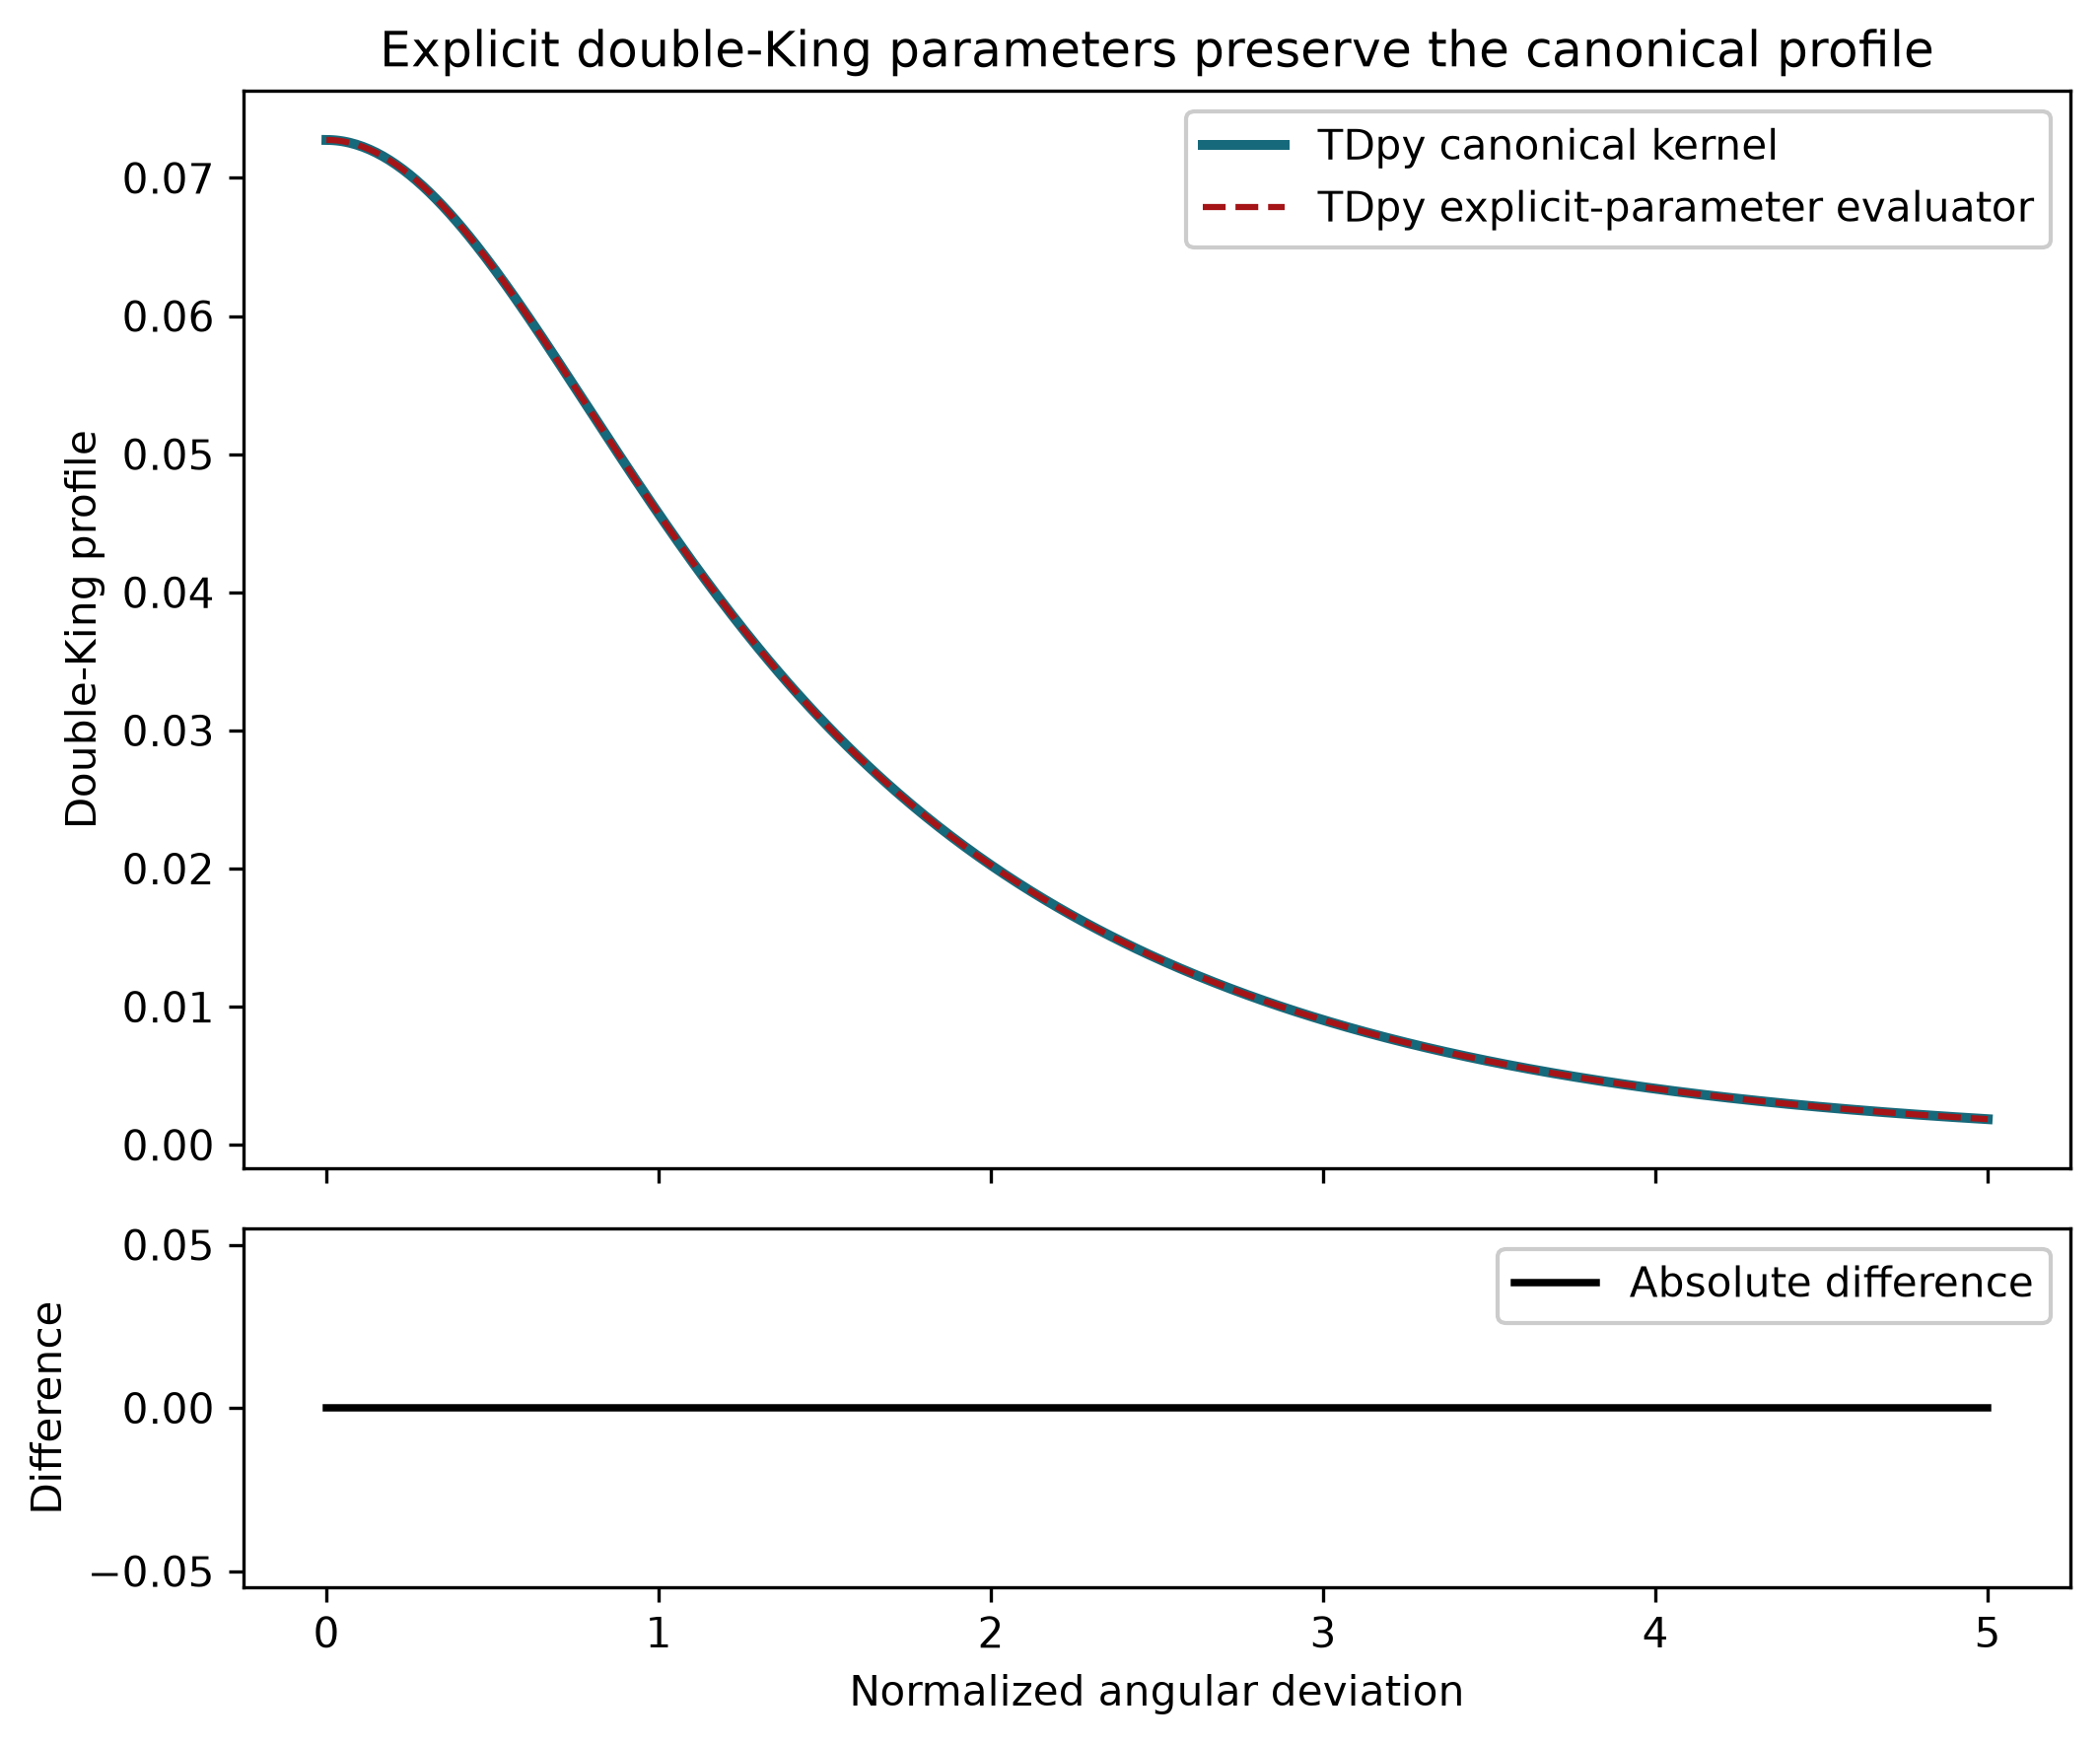

The Python source for this figure:
#!/usr/bin/env python3
"""Compare TDpy's explicit-parameter evaluator with its canonical double-King kernel."""

from tdpy.verbosity import print

import argparse
from pathlib import Path

import matplotlib

matplotlib.use("agg")

import matplotlib.pyplot as plt
import numpy as np

import tdpy
from tdpy.cli import add_plot_arguments


def evaluate_profiles() -> tuple[np.ndarray, np.ndarray, np.ndarray]:
    """Evaluate the same double-King profile through both public APIs."""

    angular_deviation = np.linspace(0.0, 5.0, 501)
    core_fraction = 0.35
    core_width = 0.8
    core_index = 2.2
    tail_width = 1.7
    tail_index = 3.4

    parameters = np.asarray([core_width, core_index, tail_width, tail_index, core_fraction])[:, None, None]
    evaluated_profile = tdpy.evaluate_psf_profile(
        {}, np.array([0]), angular_deviation, 'doubking', psfp=parameters, indxpsfpinit=0,
    )[0, :, 0]
    tdpy_profile = tdpy.retr_doubking(
        angular_deviation,
        core_fraction,
        core_width,
        core_index,
        tail_width,
        tail_index,
    )
    return angular_deviation, evaluated_profile, tdpy_profile


def run_example(output_path: Path) -> float:
    """Plot the shared profile and numerical compatibility residual."""

    angular_deviation, evaluated_profile, tdpy_profile = evaluate_profiles()
    absolute_difference = np.abs(evaluated_profile - tdpy_profile)

    figure, axes = plt.subplots(
        2,
        1,
        figsize=(7.2, 6.0),
        sharex=True,
        facecolor="white",
        gridspec_kw={"height_ratios": [3, 1]},
    )
    axes[0].plot(
        angular_deviation,
        tdpy_profile,
        color="#16697A",
        linewidth=2.4,
        label="TDpy canonical kernel",
    )
    axes[0].plot(
        angular_deviation,
        evaluated_profile,
        color="#A51417",
        linewidth=1.5,
        linestyle="--",
        label="TDpy explicit-parameter evaluator",
    )
    axes[0].set_ylabel("Double-King profile")
    axes[0].set_title("Explicit double-King parameters preserve the canonical profile")
    axes[0].legend(frameon=True, fancybox=True, framealpha=1.0)

    axes[1].plot(
        angular_deviation,
        absolute_difference,
        color="black",
        linewidth=1.8,
        label="Absolute difference",
    )
    axes[1].set_xlabel("Normalized angular deviation")
    axes[1].set_ylabel("Difference")
    axes[1].legend(frameon=True, fancybox=True, framealpha=1.0)
    for axis in axes:
        axis.grid(False)

    figure.tight_layout()
    output_path.parent.mkdir(parents=True, exist_ok=True)
    print(f"Writing to {output_path}...")
    figure.savefig(
        output_path,
        dpi=300 if output_path.suffix == ".png" else None,
        bbox_inches="tight",
        facecolor="white",
    )
    plt.close(figure)
    return float(absolute_difference.max())


def run_bokeh_example(output_path: Path) -> Path:
    """Write an interactive profile comparison and compatibility residual."""
    from bokeh.layouts import column
    from bokeh.models import HoverTool
    from bokeh.plotting import figure
    from tdpy.plotting import save_bokeh_html

    angular_deviation, evaluated_profile, tdpy_profile = evaluate_profiles()
    profile_plot = figure(
        title="Double-King point-spread profile",
        width=720,
        height=340,
        sizing_mode="stretch_width",
        tools="pan,wheel_zoom,box_zoom,reset,save",
    )
    profile_plot.line(angular_deviation, tdpy_profile, color="#16697A", line_width=2.4,
                      legend_label="TDpy canonical kernel")
    profile_plot.line(angular_deviation, evaluated_profile, color="#A51417",
                      line_width=1.5, line_dash="dashed",
                      legend_label="TDpy explicit-parameter evaluator")
    profile_plot.xaxis.axis_label = "Normalized angular deviation"
    profile_plot.yaxis.axis_label = "Double-King profile"

    difference_plot = figure(
        title="Absolute compatibility difference",
        width=720,
        height=240,
        x_range=profile_plot.x_range,
        sizing_mode="stretch_width",
        tools="pan,wheel_zoom,box_zoom,reset,save",
    )
    difference_plot.line(
        angular_deviation,
        np.abs(evaluated_profile - tdpy_profile),
        color="black",
        line_width=1.8,
        legend_label="Absolute difference",
    )
    difference_plot.xaxis.axis_label = "Normalized angular deviation"
    difference_plot.yaxis.axis_label = "Difference"
    for plot in (profile_plot, difference_plot):
        plot.grid.visible = False
        plot.legend.location = "top_right"
        plot.add_tools(
            HoverTool(tooltips=[("Angular deviation", "$x"), ("Value", "$y")])
        )
    return save_bokeh_html(
        column(profile_plot, difference_plot, sizing_mode="stretch_width"),
        output_path,
        title="TDpy double-King profile",
    )


def parse_arguments():
    parser = argparse.ArgumentParser(
        description="Compare TDpy's explicit PSF evaluator and double-King kernel."
    )
    add_plot_arguments(parser)
    parser.add_argument("--bokeh", action="store_true", help="also write interactive HTML")
    return parser.parse_args()


def main() -> int:
    arguments = parse_arguments()
    output_path = Path(__file__).with_name(
        f"double_king_profile.{arguments.typefileplot}"
    )
    maximum_difference = run_example(output_path)
    if arguments.bokeh:
        run_bokeh_example(Path(__file__).with_name("double_king_profile.html"))
    print(f"Maximum absolute difference: {maximum_difference:.3g}")
    return 0


if __name__ == "__main__":
    raise SystemExit(main())
